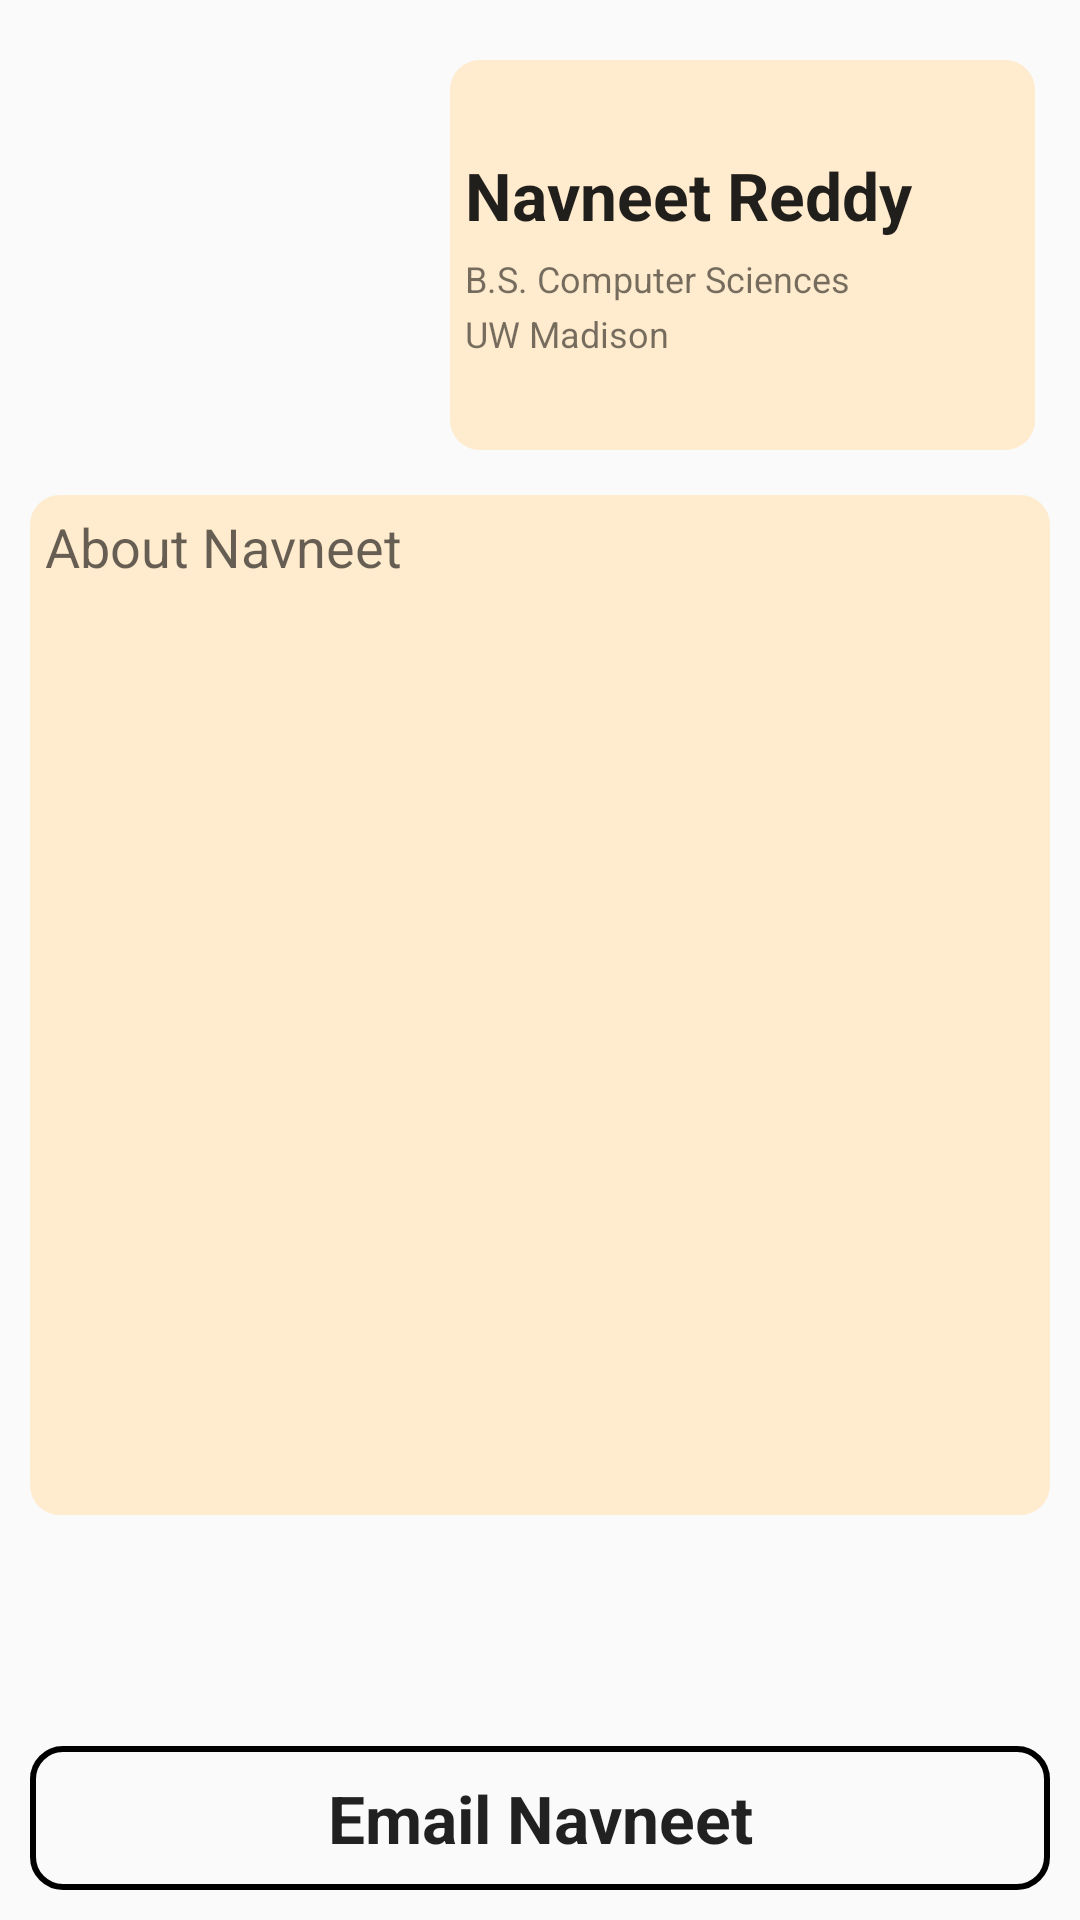

Layout XML and referenced resources for this Android screen:
<!-- AndroidManifest.xml: application theme AppTheme -->
<!-- res/layout/fragment_about_developer.xml -->
<FrameLayout
    xmlns:android="http://schemas.android.com/apk/res/android"
    xmlns:tools="http://schemas.android.com/tools"
    android:layout_width="match_parent"
    android:layout_height="match_parent"
    android:orientation="vertical"
    tools:context="com.navneetreddy.ahashivavishnutemple.AboutDeveloperFragment" >

    <LinearLayout
        android:layout_width="fill_parent"
        android:layout_height="fill_parent"
        android:orientation="vertical"
        android:padding="@dimen/layout_margin"
        android:id="@+id/navneetFragmentLinearLayout" >

        <LinearLayout
            android:layout_width="match_parent"
            android:layout_height="wrap_content"
            android:orientation="horizontal"
            android:weightSum="10" >

            <ImageButton
                android:layout_width="0dp"
                android:layout_height="150dp"
                android:layout_weight="4"
                android:clickable="true"
                android:scaleType="fitCenter"
                android:background="@color/transparent"
                android:id="@+id/navneetPicture"
                android:contentDescription="@string/navneet_picture" />

            <LinearLayout
                android:layout_width="0dp"
                android:layout_height="match_parent"
                android:gravity="center_vertical"
                android:orientation="vertical"
                android:layout_marginTop="@dimen/layout_margin"
                android:layout_marginBottom="@dimen/layout_margin"
                android:layout_marginStart="@dimen/layout_margin"
                android:layout_marginEnd="5dp"
                android:layout_weight="6"
                android:background="@drawable/rounded_corners" >

                <TextView
                    android:layout_width="match_parent"
                    android:layout_height="wrap_content"
                    android:layout_marginBottom="5dp"
                    android:paddingStart="5dp"
                    android:paddingEnd="5dp"
                    android:textAppearance="?android:attr/textAppearanceLarge"
                    android:text="@string/navneet_reddy"
                    android:textStyle="bold" />

                <TextView
                    android:layout_width="match_parent"
                    android:layout_height="wrap_content"
                    android:paddingStart="5dp"
                    android:paddingEnd="5dp"
                    android:textAppearance="?android:attr/textAppearanceSmall"
                    android:text="@string/degree"
                    android:textSize="@dimen/text_size_developer_page" />

                <TextView
                    android:layout_width="match_parent"
                    android:layout_height="wrap_content"
                    android:paddingTop="2dp"
                    android:paddingStart="5dp"
                    android:paddingEnd="5dp"
                    android:textAppearance="?android:attr/textAppearanceSmall"
                    android:text="@string/school"
                    android:textSize="@dimen/text_size_developer_page" />

            </LinearLayout>

        </LinearLayout>

        <RelativeLayout
            android:layout_width="match_parent"
            android:layout_height="match_parent">

            <RelativeLayout
                android:layout_width="match_parent"
                android:layout_height="125dp"
                android:layout_alignParentBottom="true"
                android:id="@+id/imageButtons" >

                <Button
                    android:layout_width="match_parent"
                    android:layout_height="wrap_content"
                    android:layout_gravity="center_horizontal"
                    android:layout_marginTop="@dimen/layout_margin"
                    android:layout_alignParentBottom="true"
                    android:background="@drawable/rounded_corners_transparent"
                    android:textAppearance="?android:attr/textAppearanceLarge"
                    android:textStyle="bold"
                    android:id="@+id/navneetEmailButton"
                    android:text="@string/email_navneet" />

                <LinearLayout
                    android:layout_width="match_parent"
                    android:layout_height="wrap_content"
                    android:orientation="horizontal"
                    android:layout_above="@+id/navneetEmailButton"
                    android:weightSum="2" >

                    <ImageButton
                        android:layout_width="0dp"
                        android:layout_height="50dp"
                        android:layout_marginEnd="5dp"
                        android:layout_weight="1"
                        android:clickable="true"
                        android:scaleType="fitEnd"
                        android:background="@color/transparent"
                        android:id="@+id/linkedinImageButton"
                        android:contentDescription="@string/linkedin_button" />

                    <ImageButton
                        android:layout_width="0dp"
                        android:layout_height="50dp"
                        android:layout_marginStart="5dp"
                        android:layout_weight="1"
                        android:clickable="true"
                        android:scaleType="fitEnd"
                        android:background="@color/transparent"
                        android:id="@+id/githubImageButton"
                        android:contentDescription="@string/github_button" />

                </LinearLayout>

            </RelativeLayout>

            <LinearLayout
                android:layout_width="match_parent"
                android:layout_height="wrap_content"
                android:orientation="vertical"
                android:padding="5dp"
                android:layout_marginTop="5dp"
                android:layout_alignParentTop="true"
                android:layout_above="@+id/imageButtons"
                android:background="@drawable/rounded_corners" >

                <TextView
                    android:layout_width="match_parent"
                    android:layout_height="wrap_content"
                    android:textAppearance="?android:attr/textAppearanceMedium"
                    android:text="@string/about_navneet" />

                <ScrollView
                    android:layout_width="match_parent"
                    android:layout_height="wrap_content"
                    android:paddingTop="5dp"
                    android:paddingStart="5dp"
                    android:paddingEnd="5dp" >

                    <TextView
                        android:layout_width="match_parent"
                        android:layout_height="wrap_content"
                        android:id="@+id/navneetDescription" />

                </ScrollView>

            </LinearLayout>

        </RelativeLayout>

    </LinearLayout>

    <ImageView
        android:id="@+id/navneetExpandedImage"
        android:layout_width="match_parent"
        android:layout_height="match_parent"
        android:layout_gravity="center"
        android:padding="@dimen/layout_margin"
        android:visibility="invisible"
        android:contentDescription="@string/expanded_image" />

</FrameLayout>
<!-- resources referenced by this layout -->
<resources>
  <color name="transparent">#00ffffff</color>
  <dimen name="layout_margin">10dp</dimen>
  <dimen name="text_size_developer_page">12sp</dimen>
  <!-- drawable rounded_corners (drawable) -->
  <?xml version="1.0" encoding="UTF-8"?>
  <shape
      xmlns:android="http://schemas.android.com/apk/res/android" >
  
      <solid
          android:color="@color/blanched_almond" />
  
      
      
          
          
  
      <corners
          android:radius="10dip" />
  
      <padding
          android:top="0dip"
          android:bottom="0dip"
          android:left="0dip"
          android:right="0dip" />
  
  </shape>
  <!-- drawable rounded_corners_transparent (drawable) -->
  <?xml version="1.0" encoding="UTF-8"?>
  <shape
      xmlns:android="http://schemas.android.com/apk/res/android" >
  
      <solid
          android:color="@color/transparent" />
  
      <stroke
          android:width="2dip"
          android:color="@color/black" />
  
      <corners
          android:radius="10dip" />
  
      <padding
          android:top="0dip"
          android:bottom="0dip"
          android:left="0dip"
          android:right="0dip" />
  
  </shape>
  <string name="about_navneet">About Navneet</string>
  <string name="degree">B.S. Computer Sciences</string>
  <string name="email_navneet">Email Navneet</string>
  <string name="expanded_image">Expanded Image</string>
  <string name="github_button">GitHub Button</string>
  <string name="linkedin_button">LinkedIn Button</string>
  <string name="navneet_picture">Navneet\'s Picture</string>
  <string name="navneet_reddy">Navneet Reddy</string>
  <string name="school">UW Madison</string>
  <style name="AppTheme" parent="Theme.AppCompat.Light.DarkActionBar">
  
      </style>
  <color name="blanched_almond">#ffebcd</color>
  <color name="black">#000000</color>
</resources>
